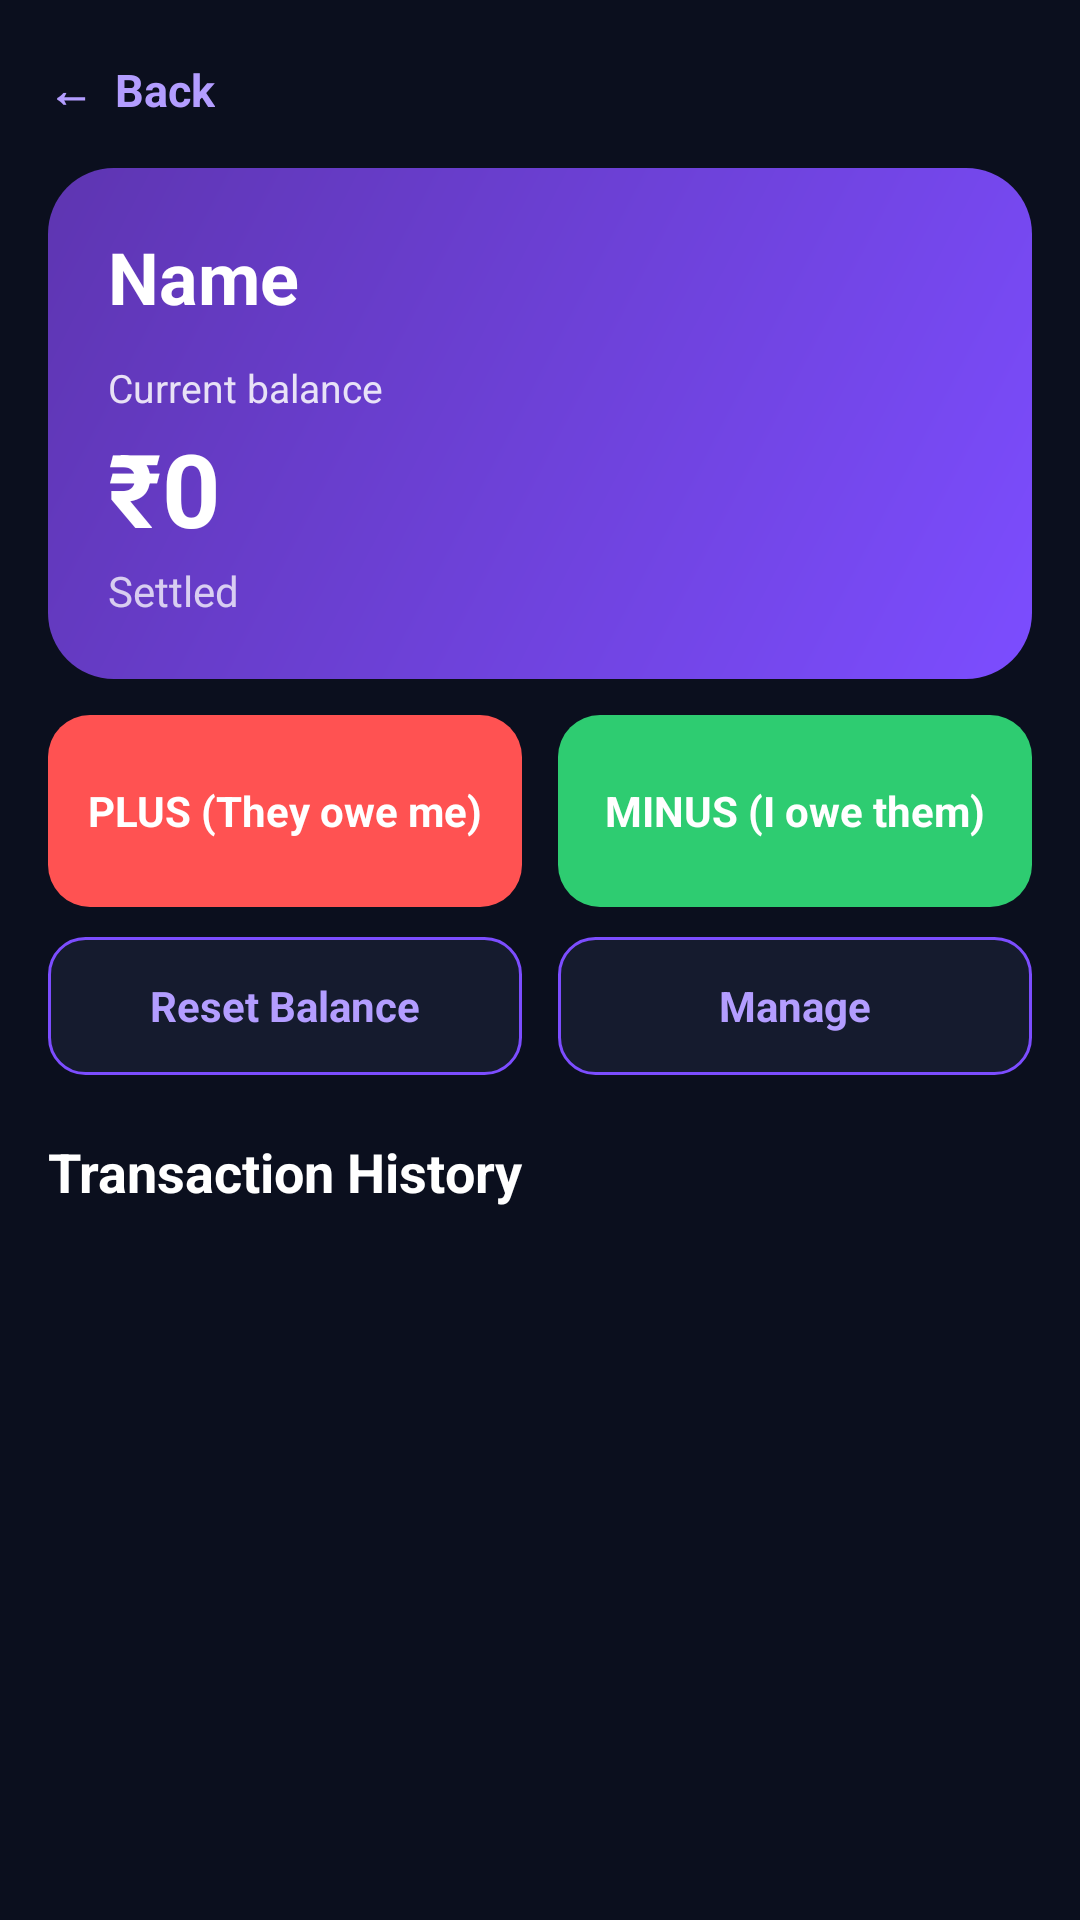

This screen was rendered from an Android layout file. Write that file and the resources it references.
<!-- AndroidManifest.xml: application theme Theme.HISAB -->
<!-- res/layout/activity_person_details.xml -->
<?xml version="1.0" encoding="utf-8"?>
<LinearLayout xmlns:android="http://schemas.android.com/apk/res/android"
    android:layout_width="match_parent"
    android:layout_height="match_parent"
    android:background="@color/bg_dark"
    android:fitsSystemWindows="true"
    android:orientation="vertical"
    android:paddingStart="16dp"
    android:paddingTop="8dp"
    android:paddingEnd="16dp">

    <TextView
        android:id="@+id/tvBack"
        android:layout_width="wrap_content"
        android:layout_height="44dp"
        android:clickable="true"
        android:focusable="true"
        android:gravity="center_vertical"
        android:text="←  Back"
        android:textColor="@color/primary_light"
        android:textSize="15sp"
        android:textStyle="bold" />

    
    <LinearLayout
        android:layout_width="match_parent"
        android:layout_height="wrap_content"
        android:layout_marginTop="4dp"
        android:background="@drawable/bg_net_card"
        android:orientation="vertical"
        android:padding="20dp">

        <TextView
            android:id="@+id/tvPersonName"
            android:layout_width="match_parent"
            android:layout_height="wrap_content"
            android:ellipsize="end"
            android:maxLines="1"
            android:text="Name"
            android:textColor="@color/white"
            android:textSize="24sp"
            android:textStyle="bold" />

        <TextView
            android:layout_width="wrap_content"
            android:layout_height="wrap_content"
            android:layout_marginTop="12dp"
            android:text="@string/current_balance"
            android:textColor="#D9FFFFFF"
            android:textSize="13sp" />

        <TextView
            android:id="@+id/tvBalance"
            android:layout_width="wrap_content"
            android:layout_height="wrap_content"
            android:layout_marginTop="2dp"
            android:text="₹0"
            android:textColor="@color/white"
            android:textSize="34sp"
            android:textStyle="bold" />

        <TextView
            android:id="@+id/tvStatus"
            android:layout_width="wrap_content"
            android:layout_height="wrap_content"
            android:layout_marginTop="2dp"
            android:text="@string/settled"
            android:textColor="#BFFFFFFF"
            android:textSize="14sp" />
    </LinearLayout>

    
    <LinearLayout
        android:layout_width="match_parent"
        android:layout_height="wrap_content"
        android:layout_marginTop="12dp"
        android:orientation="horizontal">

        <TextView
            android:id="@+id/btnPlus"
            android:layout_width="0dp"
            android:layout_height="64dp"
            android:layout_marginEnd="6dp"
            android:layout_weight="1"
            android:background="@drawable/bg_button_plus"
            android:clickable="true"
            android:focusable="true"
            android:gravity="center"
            android:text="@string/plus_they_owe_me"
            android:textColor="@color/white"
            android:textSize="14sp"
            android:textStyle="bold" />

        <TextView
            android:id="@+id/btnMinus"
            android:layout_width="0dp"
            android:layout_height="64dp"
            android:layout_marginStart="6dp"
            android:layout_weight="1"
            android:background="@drawable/bg_button_minus"
            android:clickable="true"
            android:focusable="true"
            android:gravity="center"
            android:text="@string/minus_i_owe_them"
            android:textColor="@color/white"
            android:textSize="14sp"
            android:textStyle="bold" />
    </LinearLayout>

    <LinearLayout
        android:layout_width="match_parent"
        android:layout_height="wrap_content"
        android:layout_marginTop="10dp"
        android:orientation="horizontal">

        <TextView
            android:id="@+id/btnReset"
            android:layout_width="0dp"
            android:layout_height="46dp"
            android:layout_marginEnd="6dp"
            android:layout_weight="1"
            android:background="@drawable/bg_button_outline"
            android:clickable="true"
            android:focusable="true"
            android:gravity="center"
            android:text="@string/reset_balance"
            android:textColor="@color/primary_light"
            android:textSize="14sp"
            android:textStyle="bold" />

        <TextView
            android:id="@+id/btnManage"
            android:layout_width="0dp"
            android:layout_height="46dp"
            android:layout_marginStart="6dp"
            android:layout_weight="1"
            android:background="@drawable/bg_button_outline"
            android:clickable="true"
            android:focusable="true"
            android:gravity="center"
            android:text="@string/manage"
            android:textColor="@color/primary_light"
            android:textSize="14sp"
            android:textStyle="bold" />
    </LinearLayout>
    <TextView
        android:layout_width="wrap_content"
        android:layout_height="wrap_content"
        android:layout_marginTop="20dp"
        android:layout_marginBottom="10dp"
        android:text="@string/transaction_history"
        android:textColor="@color/white"
        android:textSize="18sp"
        android:textStyle="bold" />

    <FrameLayout
        android:layout_width="match_parent"
        android:layout_height="0dp"
        android:layout_weight="1">

        <androidx.recyclerview.widget.RecyclerView
            android:id="@+id/rvTransactions"
            android:layout_width="match_parent"
            android:layout_height="match_parent"
            android:clipToPadding="false"
            android:paddingBottom="16dp" />

        <TextView
            android:id="@+id/tvEmpty"
            android:layout_width="match_parent"
            android:layout_height="match_parent"
            android:gravity="center"
            android:text="@string/no_transactions"
            android:textColor="@color/text_secondary"
            android:textSize="15sp"
            android:visibility="gone" />
    </FrameLayout>

</LinearLayout>
<!-- resources referenced by this layout -->
<resources>
  <color name="bg_dark">#0B0F1E</color>
  <color name="primary_light">#B39DFF</color>
  <color name="text_secondary">#A0A7BE</color>
  <color name="white">#FFFFFF</color>
  <!-- drawable bg_button_minus (drawable) -->
  <?xml version="1.0" encoding="utf-8"?>
  <ripple xmlns:android="http://schemas.android.com/apk/res/android"
      android:color="#33FFFFFF">
      <item>
          <shape android:shape="rectangle">
              <solid android:color="@color/positive" />
              <corners android:radius="14dp" />
          </shape>
      </item>
  </ripple>
  <!-- drawable bg_button_outline (drawable) -->
  <?xml version="1.0" encoding="utf-8"?>
  <ripple xmlns:android="http://schemas.android.com/apk/res/android"
      android:color="#33FFFFFF">
      <item>
          <shape android:shape="rectangle">
              <solid android:color="@color/surface" />
              <corners android:radius="12dp" />
              <stroke android:width="1dp" android:color="@color/primary" />
          </shape>
      </item>
  </ripple>
  <!-- drawable bg_button_plus (drawable) -->
  <?xml version="1.0" encoding="utf-8"?>
  <ripple xmlns:android="http://schemas.android.com/apk/res/android"
      android:color="#33FFFFFF">
      <item>
          <shape android:shape="rectangle">
              <solid android:color="@color/negative" />
              <corners android:radius="14dp" />
          </shape>
      </item>
  </ripple>
  <!-- drawable bg_net_card (drawable) -->
  <?xml version="1.0" encoding="utf-8"?>
  <shape xmlns:android="http://schemas.android.com/apk/res/android"
      android:shape="rectangle">
      <gradient
          android:angle="315"
          android:endColor="@color/primary"
          android:startColor="@color/primary_dark" />
      <corners android:radius="22dp" />
  </shape>
  <string name="current_balance">Current balance</string>
  <string name="manage">Manage</string>
  <string name="minus_i_owe_them">MINUS (I owe them)</string>
  <string name="no_transactions">No transactions yet</string>
  <string name="plus_they_owe_me">PLUS (They owe me)</string>
  <string name="reset_balance">Reset Balance</string>
  <string name="settled">Settled</string>
  <string name="transaction_history">Transaction History</string>
  <style name="Theme.HISAB" parent="Theme.Material3.Dark.NoActionBar">
          <item name="colorPrimary">@color/primary</item>
          <item name="colorOnPrimary">@color/white</item>
          <item name="colorPrimaryContainer">@color/primary_dark</item>
          <item name="colorSecondary">@color/primary_light</item>
          <item name="colorSurface">@color/surface</item>
          <item name="colorOnSurface">@color/text_primary</item>
          <item name="android:colorBackground">@color/bg_dark</item>
          <item name="android:windowBackground">@color/bg_dark</item>
          <item name="android:statusBarColor">@color/bg_dark</item>
          <item name="android:navigationBarColor">@color/bg_dark</item>
          <item name="android:textColorPrimary">@color/text_primary</item>
          <item name="android:textColorSecondary">@color/text_secondary</item>
          <item name="android:textColorHint">@color/text_hint</item>
      </style>
  <color name="positive">#2ECC71</color>
  <color name="surface">#151B2E</color>
  <color name="primary">#7C4DFF</color>
  <color name="negative">#FF5252</color>
  <color name="primary_dark">#5E35B1</color>
  <color name="text_primary">#FFFFFF</color>
  <color name="text_hint">#6B7390</color>
</resources>
